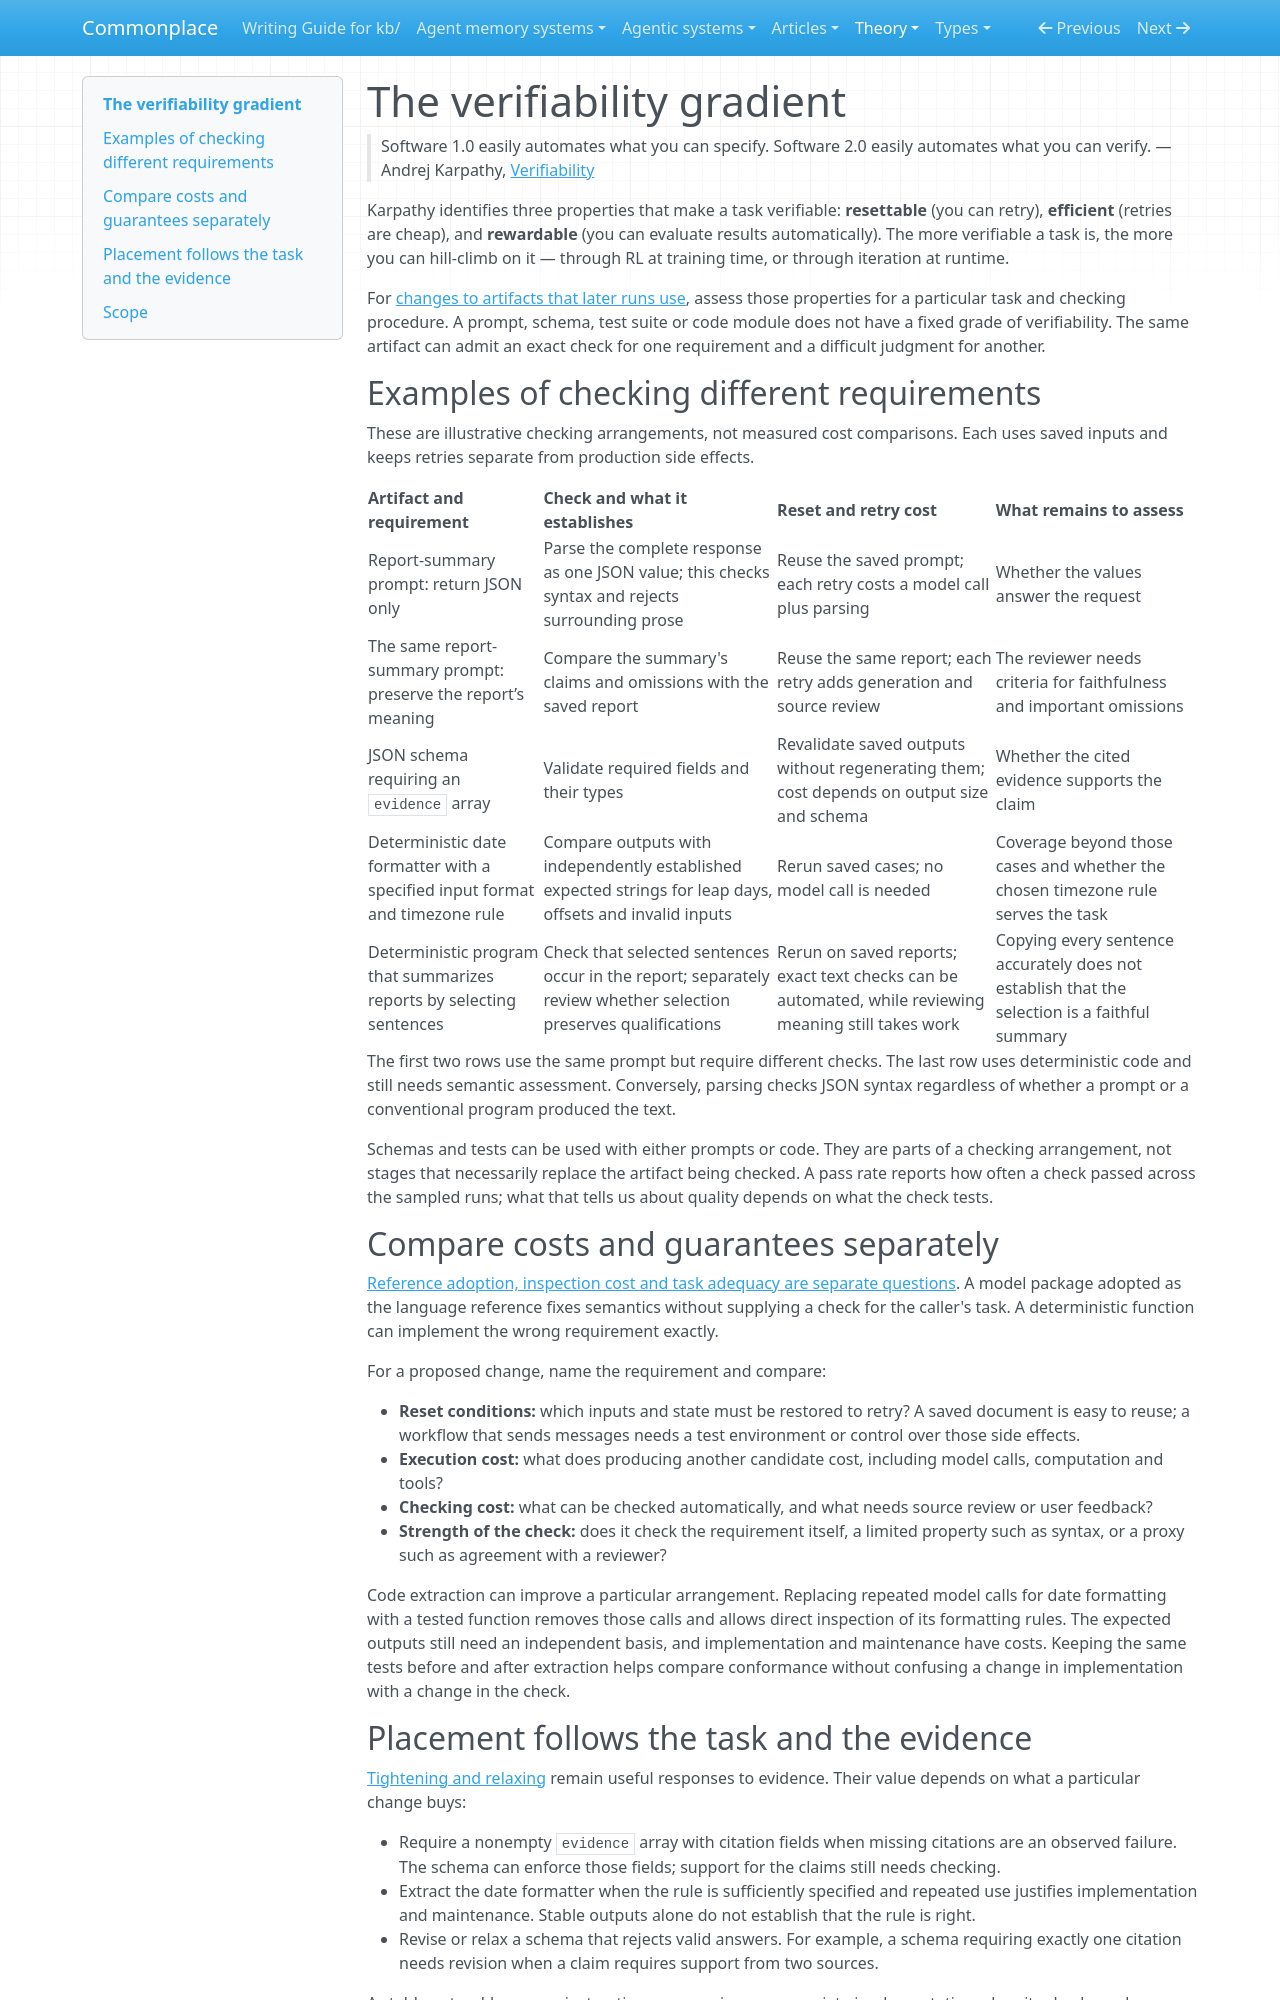

repository: zby/commonplace · page: theory/verifiability-gradient/index.html · generator: mkdocs

---
description: Compare verification by the requirement checked, reset conditions, retry cost and strength of feedback; prompts and code have no automatic ordering on these dimensions
type: types/note.md
traits: [has-comparison]
tags: [learning-theory, constraining, evaluation]
---

# The verifiability gradient

> Software 1.0 easily automates what you can specify. Software 2.0 easily automates what you can verify.
> — Andrej Karpathy, [Verifiability](https://karpathy.bearblog.dev/verifiability/)

Karpathy identifies three properties that make a task verifiable: **resettable** (you can retry), **efficient** (retries are cheap), and **rewardable** (you can evaluate results automatically). The more verifiable a task is, the more you can hill-climb on it — through RL at training time, or through iteration at runtime.

For [changes to artifacts that later runs use](./deployed-systems-can-learn-from-feedback-with-fixed-model-weights.md), assess those properties for a particular task and checking procedure. A prompt, schema, test suite or code module does not have a fixed grade of verifiability. The same artifact can admit an exact check for one requirement and a difficult judgment for another.

## Examples of checking different requirements

These are illustrative checking arrangements, not measured cost comparisons. Each uses saved inputs and keeps retries separate from production side effects.

| Artifact and requirement | Check and what it establishes | Reset and retry cost | What remains to assess |
|---|---|---|---|
| Report-summary prompt: return JSON only | Parse the complete response as one JSON value; this checks syntax and rejects surrounding prose | Reuse the saved prompt; each retry costs a model call plus parsing | Whether the values answer the request |
| The same report-summary prompt: preserve the report’s meaning | Compare the summary's claims and omissions with the saved report | Reuse the same report; each retry adds generation and source review | The reviewer needs criteria for faithfulness and important omissions |
| JSON schema requiring an `evidence` array | Validate required fields and their types | Revalidate saved outputs without regenerating them; cost depends on output size and schema | Whether the cited evidence supports the claim |
| Deterministic date formatter with a specified input format and timezone rule | Compare outputs with independently established expected strings for leap days, offsets and invalid inputs | Rerun saved cases; no model call is needed | Coverage beyond those cases and whether the chosen timezone rule serves the task |
| Deterministic program that summarizes reports by selecting sentences | Check that selected sentences occur in the report; separately review whether selection preserves qualifications | Rerun on saved reports; exact text checks can be automated, while reviewing meaning still takes work | Copying every sentence accurately does not establish that the selection is a faithful summary |

The first two rows use the same prompt but require different checks. The last row uses deterministic code and still needs semantic assessment. Conversely, parsing checks JSON syntax regardless of whether a prompt or a conventional program produced the text.

Schemas and tests can be used with either prompts or code. They are parts of a checking arrangement, not stages that necessarily replace the artifact being checked. A pass rate reports how often a check passed across the sampled runs; what that tells us about quality depends on what the check tests.

## Compare costs and guarantees separately

[Reference adoption, inspection cost and task adequacy are separate questions](./symbolic-form-holds-consumers-to-a-semantic-reference.md). A model package adopted as the language reference fixes semantics without supplying a check for the caller's task. A deterministic function can implement the wrong requirement exactly.

For a proposed change, name the requirement and compare:

- **Reset conditions:** which inputs and state must be restored to retry? A saved document is easy to reuse; a workflow that sends messages needs a test environment or control over those side effects.
- **Execution cost:** what does producing another candidate cost, including model calls, computation and tools?
- **Checking cost:** what can be checked automatically, and what needs source review or user feedback?
- **Strength of the check:** does it check the requirement itself, a limited property such as syntax, or a proxy such as agreement with a reviewer?

Code extraction can improve a particular arrangement. Replacing repeated model calls for date formatting with a tested function removes those calls and allows direct inspection of its formatting rules. The expected outputs still need an independent basis, and implementation and maintenance have costs. Keeping the same tests before and after extraction helps compare conformance without confusing a change in implementation with a change in the check.
